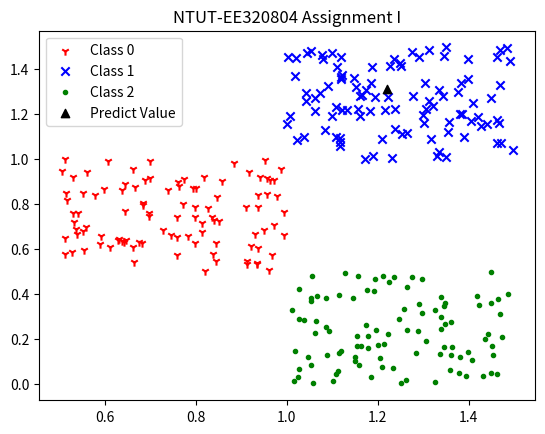

Write the Python code that produced this figure.
import numpy as np
import matplotlib.pyplot as plt


def get_predictions(prob_class1, prob_class2, prob_class3):
    predicted_class = np.argmax([prob_class1, prob_class2, prob_class3])
    print(f"Class predictions: {predicted_class}")


def make_probability(data_x, data_y, predict_x, predict_y):
    EuclideanThreshold = 1.0
    EuclideanDistance = np.sqrt((data_x - predict_x)**2 + (data_y - predict_y)**2)
    sigma_numbers_in_threshold = len(EuclideanDistance[EuclideanDistance < EuclideanThreshold])
    return sigma_numbers_in_threshold / len(data_x)


def generate_data():
    # class 0
    data_x1 = np.random.uniform(0.5, 1.0, 100)
    data_y1 = np.random.uniform(0.5, 1.0, 100)
    # class 1
    data_x2 = np.random.uniform(1.0, 1.5, 100)
    data_y2 = np.random.uniform(1.0, 1.5, 100)
    # class 2
    data_x3 = np.random.uniform(1.0, 1.5, 100)
    data_y3 = np.random.uniform(0.0, 0.5, 100)
    # Prediction class
    predict_x = np.random.uniform(0.5, 2.0)
    predict_y = np.random.uniform(0.5, 2.0)
    # Plot the data
    plt.scatter(data_x1, data_y1, color='red', marker='1', label='Class 0')
    plt.scatter(data_x2, data_y2, color='blue', marker='x', label='Class 1')
    plt.scatter(data_x3, data_y3, color='green', marker='.', label='Class 2')
    plt.scatter(predict_x, predict_y, color='black', marker='^', label='Predict Value')
    plt.legend(loc='upper left')
    plt.title('NTUT-EE320804 Assignment I')
    plt.show()

    prob_class1 = make_probability(data_x1, data_y1, predict_x, predict_y)
    prob_class2 = make_probability(data_x2, data_y2, predict_x, predict_y)
    prob_class3 = make_probability(data_x3, data_y3, predict_x, predict_y)

    get_predictions(prob_class1, prob_class2, prob_class3)


if __name__ == '__main__':
    generate_data()
